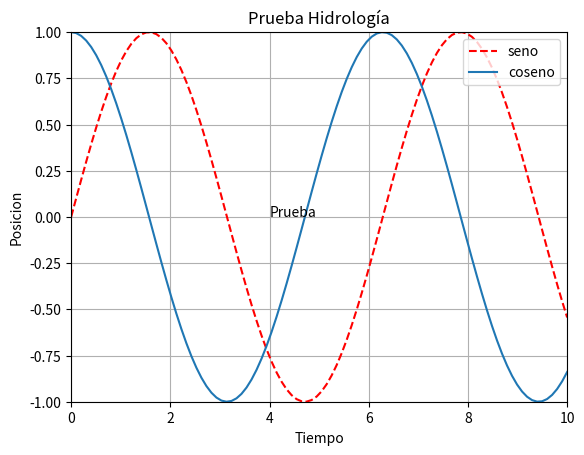

The matplotlib source for this figure:
import numpy as np
import matplotlib.pyplot as plt

def a(x):
    return np.sin(x)

g= lambda x: np.cos(x)

v=[0, 10, -1, 1]

x=np.linspace(0, 10, 100)

plt.plot(x, a(x), 'r--', label="seno", )
plt.plot(x, g(x), label="coseno")
plt.xlabel("Tiempo")
plt.ylabel("Posicion")
plt.legend(loc=1)
plt.title("Prueba Hidrología")
plt.text(4, 0, "Prueba")
plt.axis(v)
plt.grid()